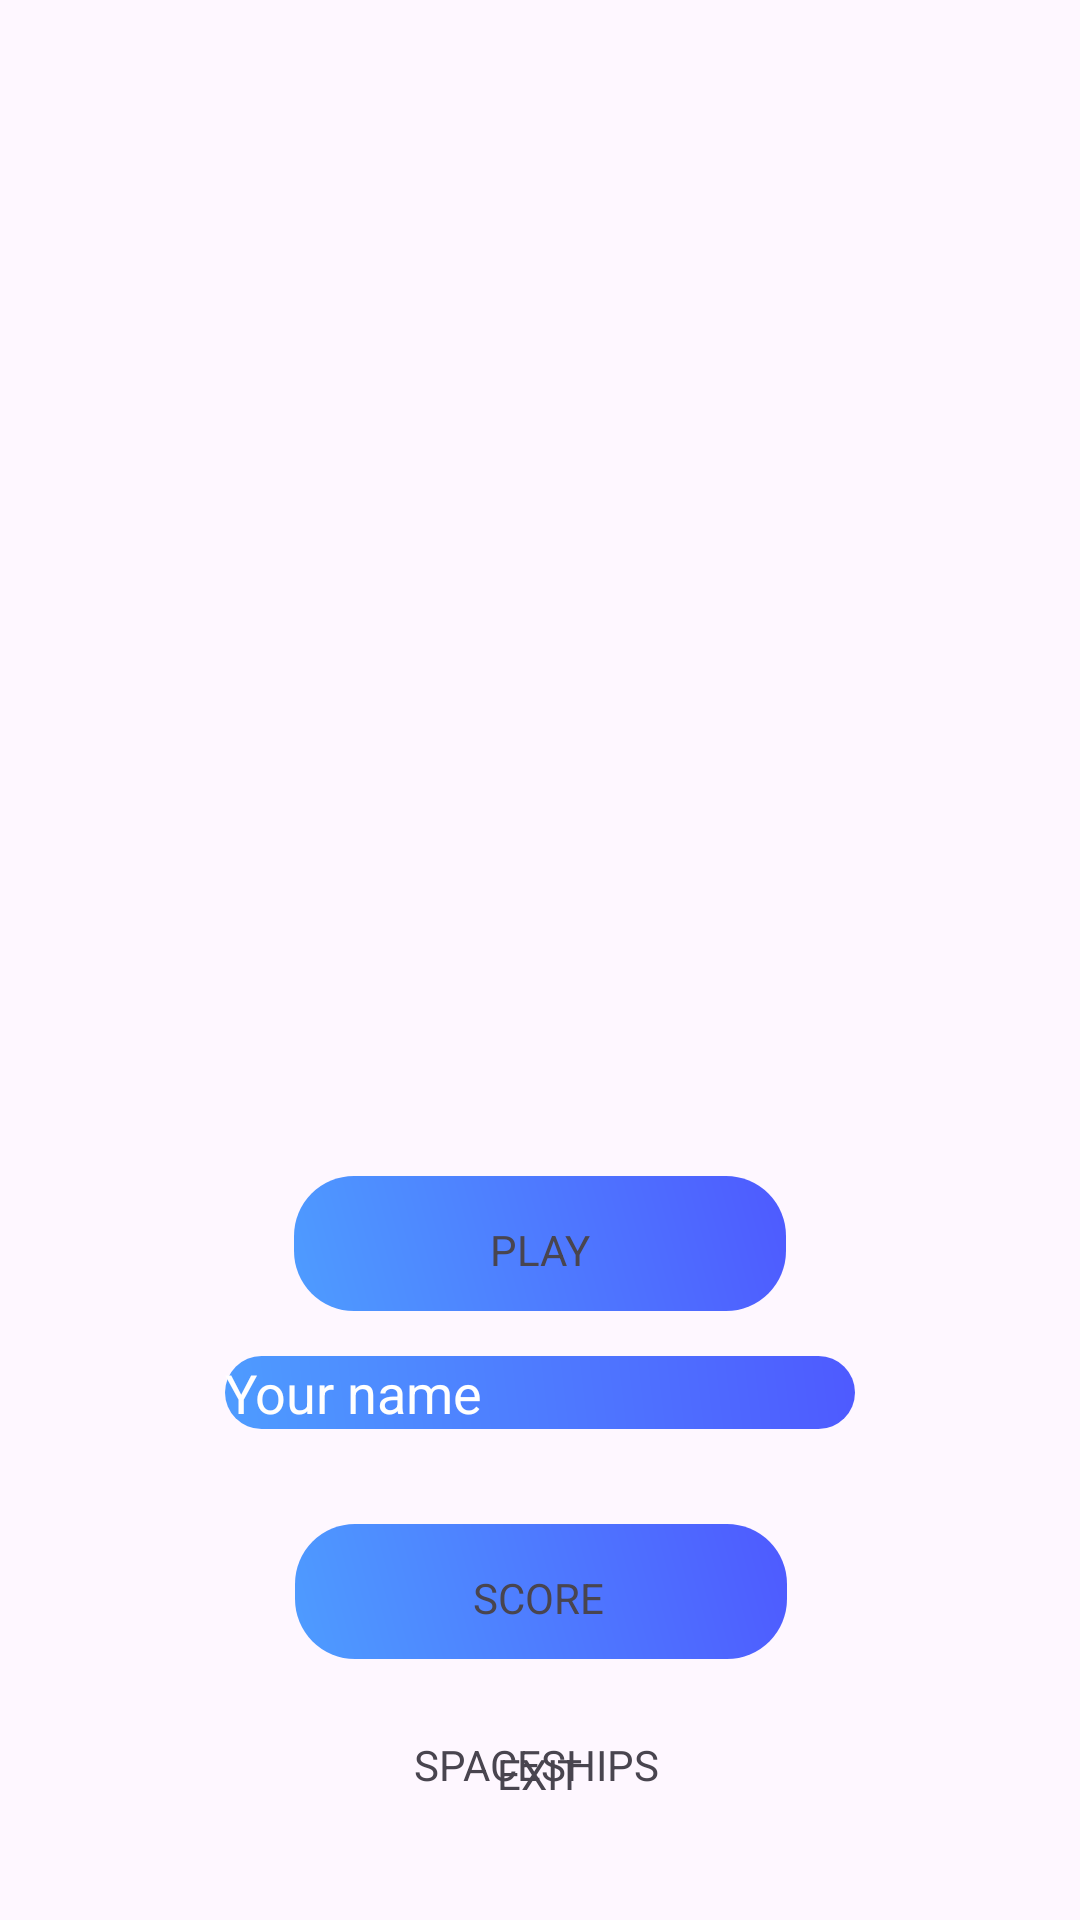

This screen was rendered from an Android layout file. Write that file and the resources it references.
<!-- AndroidManifest.xml: application theme Theme.LunaLandExplorer -->
<!-- res/layout/activity_main.xml -->
<?xml version="1.0" encoding="utf-8"?>
<androidx.constraintlayout.widget.ConstraintLayout xmlns:android="http://schemas.android.com/apk/res/android"
    xmlns:app="http://schemas.android.com/apk/res-auto"
    xmlns:tools="http://schemas.android.com/tools"
    android:layout_width="match_parent"
    android:layout_height="match_parent"
    tools:context=".Activities.MainActivity"
    tools:layout_editor_absoluteX="0dp"
    tools:layout_editor_absoluteY="-19dp">

    <EditText
        android:id="@+id/nameField"
        android:layout_width="wrap_content"
        android:layout_height="wrap_content"
        android:layout_marginTop="452dp"
        android:background="@drawable/button_blue_gradient"
        android:ems="10"
        android:hint="Your name"
        android:inputType="text"
        android:textColor="#FFFFFF"
        android:textColorHint="#FFFFFF"
        app:layout_constraintEnd_toEndOf="parent"
        app:layout_constraintStart_toStartOf="parent"
        app:layout_constraintTop_toTopOf="parent" />

    <ImageButton
        android:id="@+id/playButton"
        android:layout_width="164dp"
        android:layout_height="45dp"
        android:layout_marginBottom="15dp"
        android:background="#00FFFFFF"
        android:onClick="onClick"
        app:layout_constraintBottom_toTopOf="@+id/nameField"
        app:layout_constraintEnd_toEndOf="parent"
        app:layout_constraintStart_toStartOf="parent"
        app:srcCompat="@drawable/button_blue_gradient" />

    <TextView
        android:id="@+id/textView2"
        android:layout_width="wrap_content"
        android:layout_height="wrap_content"
        android:layout_marginTop="407dp"
        android:layout_marginBottom="26dp"
        android:text="PLAY"
        app:layout_constraintBottom_toTopOf="@+id/nameField"
        app:layout_constraintEnd_toEndOf="parent"
        app:layout_constraintStart_toStartOf="parent"
        app:layout_constraintTop_toTopOf="parent" />

    <ImageButton
        android:id="@+id/scoreButton"
        android:layout_width="164dp"
        android:layout_height="45dp"
        android:layout_marginTop="82dp"
        android:layout_marginBottom="83dp"
        android:background="#00FFFFFF"
        android:onClick="onClick"
        app:layout_constraintBottom_toBottomOf="@+id/buttonSelectSpaceShip"
        app:layout_constraintEnd_toEndOf="parent"
        app:layout_constraintHorizontal_bias="0.502"
        app:layout_constraintStart_toStartOf="parent"
        app:layout_constraintTop_toBottomOf="@+id/textView2"
        app:layout_constraintVertical_bias="0.0"
        app:srcCompat="@drawable/button_blue_gradient" />

    <ImageButton
        android:id="@+id/buttonSelectSpaceShip"
        android:layout_width="164dp"
        android:layout_height="0dp"
        android:layout_marginTop="587dp"
        android:layout_marginBottom="27dp"
        android:background="#00FFFFFF"
        android:onClick="onClick"
        app:layout_constraintBottom_toTopOf="@+id/exitButton"
        app:layout_constraintEnd_toEndOf="parent"
        app:layout_constraintStart_toStartOf="parent"
        app:layout_constraintTop_toTopOf="parent"
        app:srcCompat="@drawable/button_blue_gradient" />

    <ImageButton
        android:id="@+id/exitButton"
        android:layout_width="164dp"
        android:layout_height="0dp"
        android:layout_marginBottom="27dp"
        android:background="#00FFFFFF"
        android:onClick="onClick"
        app:layout_constraintBottom_toBottomOf="parent"
        app:layout_constraintEnd_toEndOf="parent"
        app:layout_constraintHorizontal_bias="0.497"
        app:layout_constraintStart_toStartOf="parent"
        app:layout_constraintTop_toBottomOf="@+id/buttonSelectSpaceShip"
        app:srcCompat="@drawable/button_blue_gradient" />

    <TextView
        android:id="@+id/textView3"
        android:layout_width="wrap_content"
        android:layout_height="wrap_content"
        android:layout_marginTop="523dp"
        android:layout_marginBottom="44dp"
        android:text="SCORE"
        app:layout_constraintBottom_toTopOf="@+id/buttonSelectSpaceShip"
        app:layout_constraintEnd_toEndOf="parent"
        app:layout_constraintHorizontal_bias="0.498"
        app:layout_constraintStart_toStartOf="parent"
        app:layout_constraintTop_toTopOf="parent"
        app:layout_constraintVertical_bias="0.0" />

    <TextView
        android:id="@+id/textView4"
        android:layout_width="wrap_content"
        android:layout_height="wrap_content"
        android:layout_marginStart="40dp"
        android:layout_marginTop="601dp"
        android:layout_marginBottom="38dp"
        android:text="SPACESHIPS"
        app:layout_constraintBottom_toTopOf="@+id/exitButton"
        app:layout_constraintStart_toStartOf="@+id/buttonSelectSpaceShip"
        app:layout_constraintTop_toTopOf="parent" />

    <TextView
        android:id="@+id/textView5"
        android:layout_width="wrap_content"
        android:layout_height="wrap_content"
        android:layout_marginBottom="40dp"
        android:text="EXIT"
        app:layout_constraintBottom_toBottomOf="parent"
        app:layout_constraintEnd_toEndOf="parent"
        app:layout_constraintStart_toStartOf="parent"
        app:layout_constraintTop_toBottomOf="@+id/buttonSelectSpaceShip"
        app:layout_constraintVertical_bias="0.85" />

</androidx.constraintlayout.widget.ConstraintLayout>
<!-- resources referenced by this layout -->
<resources>
  <!-- drawable button_blue_gradient (drawable) -->
  <?xml version="1.0" encoding="utf-8"?>
  <shape xmlns:android="http://schemas.android.com/apk/res/android">
          <gradient
              android:startColor="#4e9cff"
              android:endColor="#4e5aff"
              android:type="linear"
              android:angle="45"/>
          <corners android:radius="20dp"/>
      </shape>
  <style name="Theme.LunaLandExplorer" parent="Base.Theme.LunaLandExplorer">
          <item name="colorButtonNormal">@color/white</item>
  
  
      </style>
  <style name="Base.Theme.LunaLandExplorer" parent="Theme.Material3.DayNight.NoActionBar">
          
  
      </style>
  <!-- not gathered from this repository: default colours our renderer supplied (Android Studio template values) -->
  <color name="white">#FFFFFFFF</color>
</resources>
